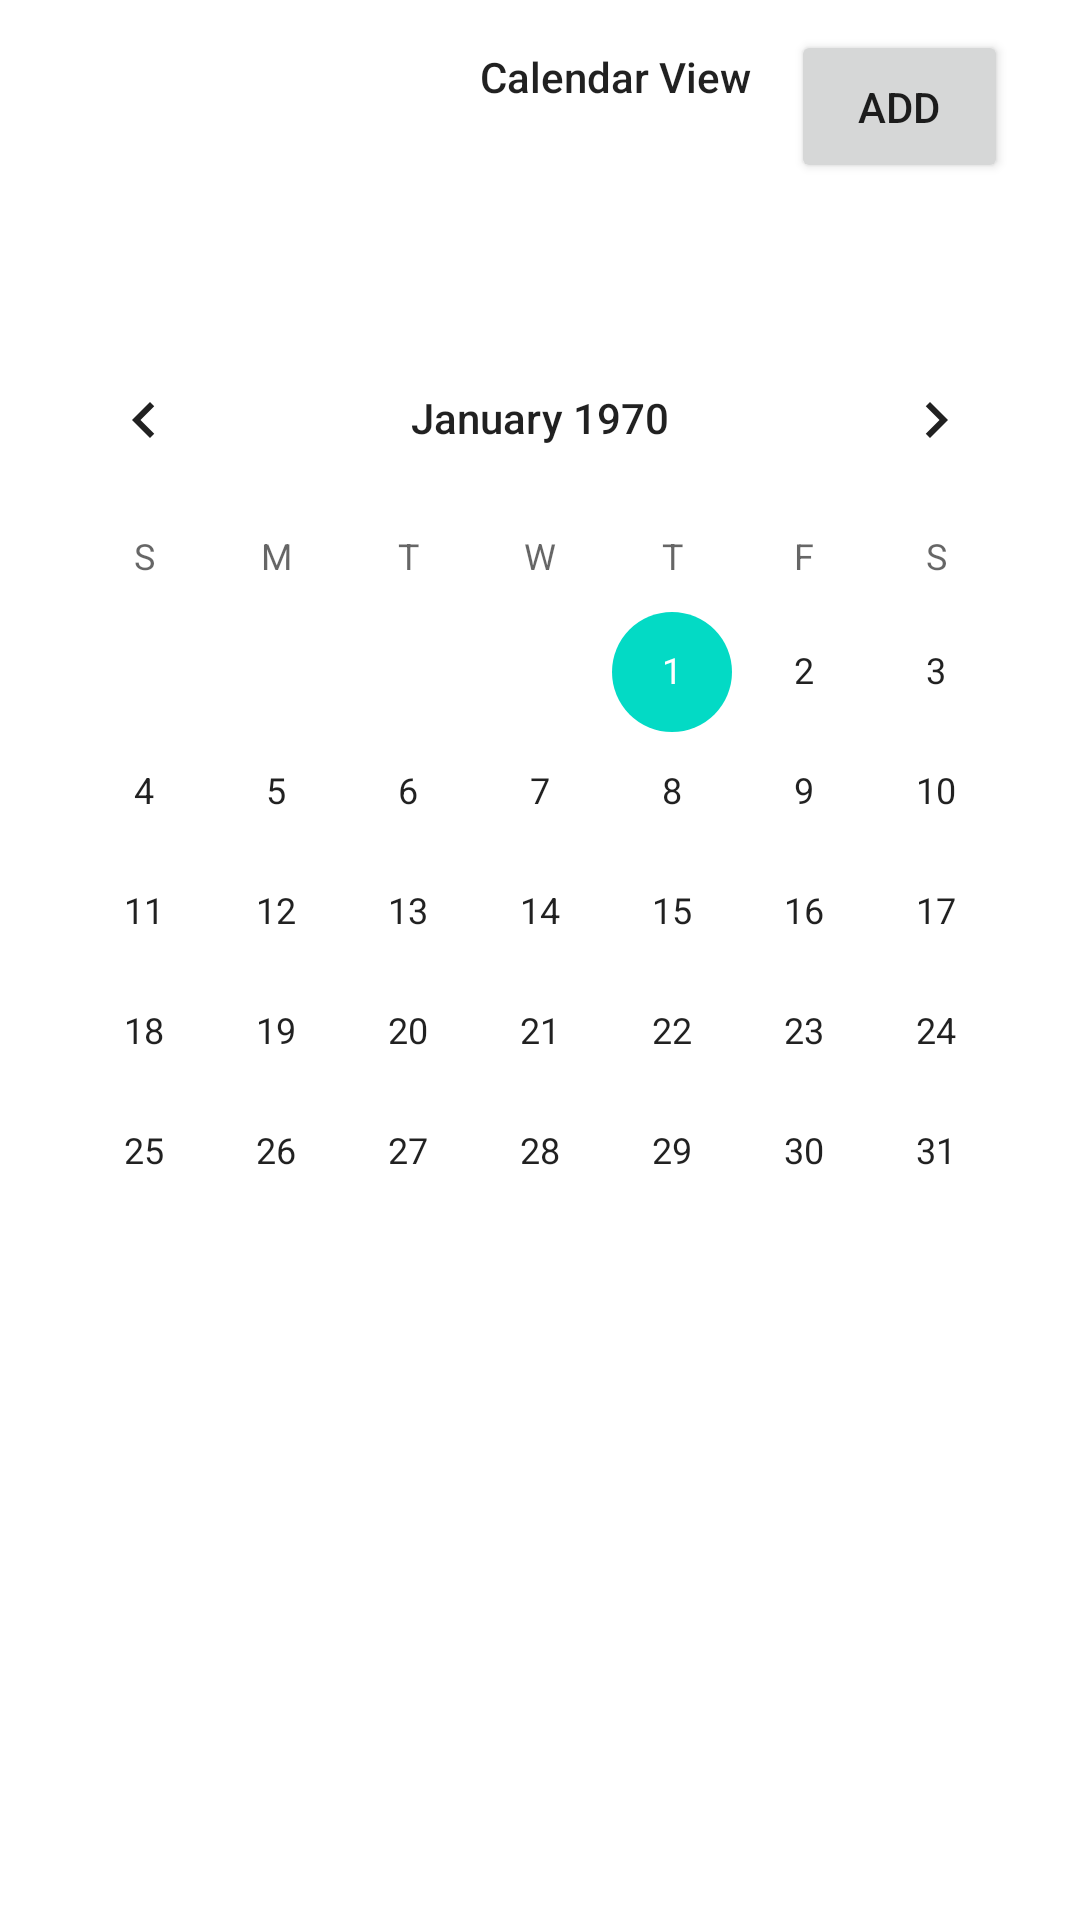

Write the Android layout XML for this screen, with the resource values it uses.
<!-- AndroidManifest.xml: application theme Theme.CalendarApp -->
<!-- res/layout/activity_main.xml -->
<?xml version="1.0" encoding="utf-8"?>
<androidx.constraintlayout.widget.ConstraintLayout xmlns:android="http://schemas.android.com/apk/res/android"
    xmlns:app="http://schemas.android.com/apk/res-auto"
    xmlns:tools="http://schemas.android.com/tools"
    android:layout_width="match_parent"
    android:layout_height="match_parent"
    tools:context=".MainActivity">

    <CalendarView
        android:id="@+id/calendarView2"
        android:layout_width="wrap_content"
        android:layout_height="wrap_content"
        android:layout_marginStart="31dp"
        android:layout_marginEnd="31dp"
        android:layout_marginBottom="196dp"
        app:layout_constraintBottom_toBottomOf="parent"
        app:layout_constraintEnd_toEndOf="parent"
        app:layout_constraintStart_toStartOf="parent"
        app:layout_constraintTop_toBottomOf="@+id/button" />

    <TextView
        android:id="@+id/textView"
        android:layout_width="wrap_content"
        android:layout_height="wrap_content"
        android:layout_marginStart="160dp"
        android:layout_marginTop="16dp"
        android:layout_marginEnd="161dp"
        android:layout_marginBottom="162dp"
        android:text="@string/calendar_view"
        android:textAppearance="@style/TextAppearance.AppCompat.Body2"
        app:layout_constraintBottom_toTopOf="@+id/calendarView2"
        app:layout_constraintEnd_toEndOf="parent"
        app:layout_constraintHorizontal_bias="0.0"
        app:layout_constraintStart_toStartOf="parent"
        app:layout_constraintTop_toTopOf="parent"
        app:layout_constraintVertical_bias="0.0" />

    <Button
        android:id="@+id/button"
        android:layout_width="0dp"
        android:layout_height="0dp"
        android:layout_marginStart="17dp"
        android:layout_marginTop="13dp"
        android:layout_marginEnd="174dp"
        android:layout_marginBottom="131dp"
        android:text="@string/daily_view"
        app:layout_constraintBottom_toTopOf="@+id/calendarView2"
        app:layout_constraintEnd_toStartOf="@+id/button2"
        app:layout_constraintStart_toStartOf="parent"
        app:layout_constraintTop_toTopOf="parent" />

    <Button
        android:id="@+id/button2"
        android:layout_width="0dp"
        android:layout_height="51dp"
        android:layout_marginTop="10dp"
        android:layout_marginEnd="24dp"
        android:text="@string/add"
        app:layout_constraintEnd_toEndOf="parent"
        app:layout_constraintStart_toEndOf="@+id/button"
        app:layout_constraintTop_toTopOf="parent" />
</androidx.constraintlayout.widget.ConstraintLayout>
<!-- resources referenced by this layout -->
<resources>
  <string name="add">add</string>
  <string name="calendar_view">Calendar View</string>
  <string name="daily_view">Daily view</string>
  <style name="Theme.CalendarApp" parent="Theme.MaterialComponents.DayNight.DarkActionBar">
          
          <item name="colorPrimary">@color/purple_500</item>
          <item name="colorPrimaryVariant">@color/purple_700</item>
          <item name="colorOnPrimary">@color/white</item>
          <item name="windowNoTitle">true</item>
          
          <item name="colorSecondary">@color/teal_200</item>
          <item name="colorSecondaryVariant">@color/teal_700</item>
          <item name="colorOnSecondary">@color/black</item>
          
          <item name="android:statusBarColor" tools:targetApi="l">?attr/colorPrimaryVariant</item>
          
      </style>
  <!-- not gathered from this repository: default colours our renderer supplied (Android Studio template values) -->
  <color name="purple_500">#FF6200EE</color>
  <color name="purple_700">#FF3700B3</color>
  <color name="teal_200">#FF03DAC5</color>
  <color name="teal_700">#FF018786</color>
  <color name="black">#FF000000</color>
  <color name="white">#FFFFFFFF</color>
</resources>
